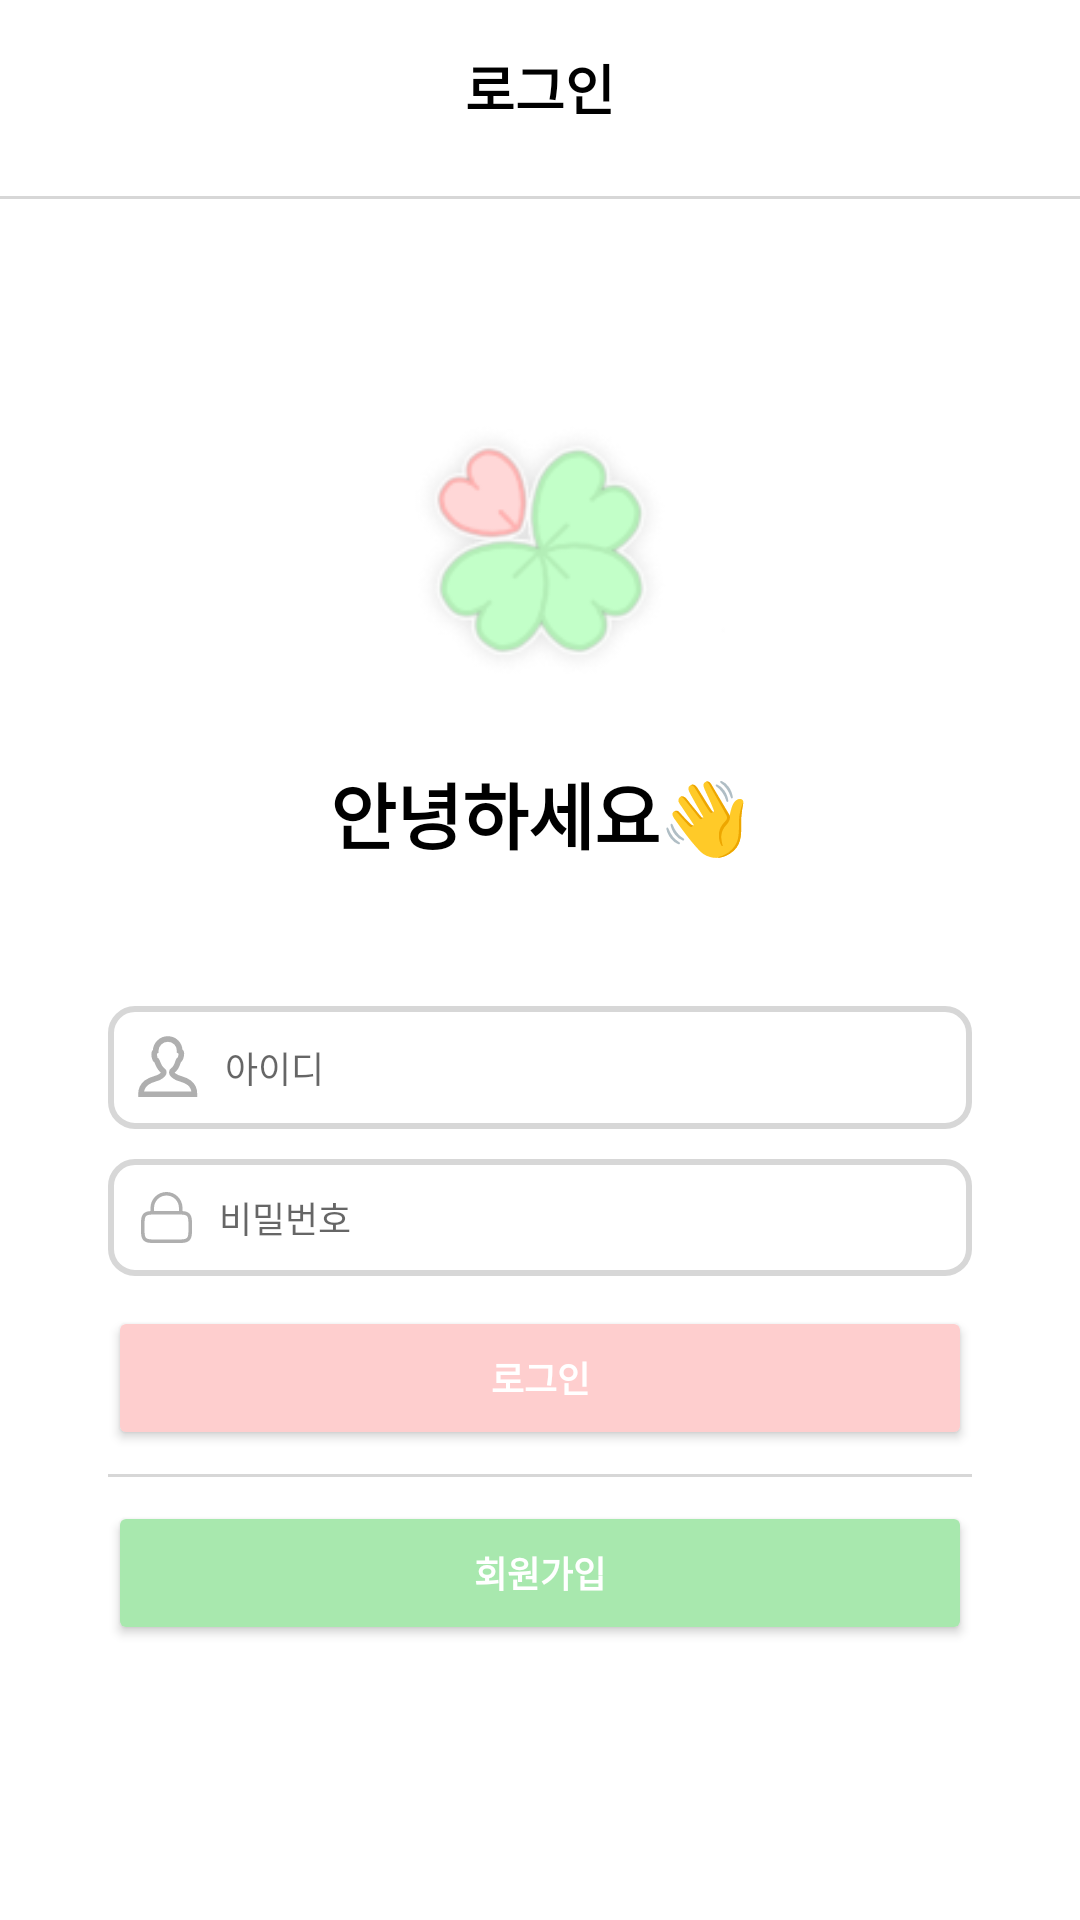

Layout XML and referenced resources for this Android screen:
<!-- AndroidManifest.xml: application theme Theme.WoI_FE -->
<!-- res/layout/activity_login.xml -->
<?xml version="1.0" encoding="utf-8"?>
<androidx.constraintlayout.widget.ConstraintLayout xmlns:android="http://schemas.android.com/apk/res/android"
    xmlns:app="http://schemas.android.com/apk/res-auto"
    xmlns:tools="http://schemas.android.com/tools"
    android:layout_width="match_parent"
    android:layout_height="match_parent"
    tools:context=".LoginActivity"
    android:background="@color/white">

    <TextView
        android:id="@+id/login_title"
        android:layout_width="wrap_content"
        android:layout_height="wrap_content"
        android:layout_marginTop="16dp"
        android:text="로그인"
        android:textColor="@color/black"
        android:textSize="18sp"
        android:textStyle="bold"
        app:layout_constraintEnd_toEndOf="parent"
        app:layout_constraintStart_toStartOf="parent"
        app:layout_constraintTop_toTopOf="parent" />

    <View
        android:layout_width="0dp"
        android:layout_height="1dp"
        android:layout_marginTop="23dp"
        android:background="@color/gray"
        app:layout_constraintEnd_toEndOf="parent"
        app:layout_constraintStart_toStartOf="parent"
        app:layout_constraintTop_toBottomOf="@id/login_title"/>

    <ImageView
        android:id="@+id/logo_image"
        android:layout_width="157dp"
        android:layout_height="139dp"
        android:layout_marginTop="72dp"
        android:src="@drawable/logo"
        app:layout_constraintEnd_toEndOf="parent"
        app:layout_constraintStart_toStartOf="parent"
        app:layout_constraintTop_toBottomOf="@id/login_title" />

    <TextView
        android:id="@+id/welcome_message"
        android:layout_width="wrap_content"
        android:layout_height="wrap_content"
        android:text="안녕하세요👋"
        android:textColor="@color/black"
        android:textSize="24sp"
        android:textStyle="bold"
        app:layout_constraintEnd_toEndOf="parent"
        app:layout_constraintStart_toStartOf="parent"
        app:layout_constraintTop_toBottomOf="@id/logo_image" />

    <TextView
        android:id="@+id/sub_message"
        android:layout_width="wrap_content"
        android:layout_height="wrap_content"
        android:layout_marginTop="8dp"
        android:textColor="@color/black"
        android:textSize="14sp"
        app:layout_constraintEnd_toEndOf="parent"
        app:layout_constraintStart_toStartOf="parent"
        app:layout_constraintTop_toBottomOf="@id/welcome_message"
        tools:text="재료의 날씨에 오신 것을 환영합니다!" />

    <EditText
        android:id="@+id/username"
        android:layout_width="0dp"
        android:layout_height="wrap_content"
        android:layout_marginTop="20dp"
        android:drawableLeft="@drawable/person"
        android:hint="   아이디"
        android:background="@drawable/edit_text_background"
        android:padding="10dp"
        android:textSize="12sp"
        app:layout_constraintEnd_toEndOf="parent"
        app:layout_constraintStart_toStartOf="parent"
        app:layout_constraintTop_toBottomOf="@id/sub_message"
        app:layout_constraintWidth_percent="0.8" />

    <EditText
        android:id="@+id/password"
        android:layout_width="0dp"
        android:layout_height="wrap_content"
        android:layout_marginTop="10dp"
        android:background="@drawable/edit_text_background"
        android:drawableLeft="@drawable/lock"
        android:hint="   비밀번호"
        android:inputType="textPassword"
        android:padding="10dp"
        android:textSize="12sp"
        app:layout_constraintEnd_toEndOf="parent"
        app:layout_constraintStart_toStartOf="parent"
        app:layout_constraintTop_toBottomOf="@id/username"
        app:layout_constraintWidth_percent="0.8" />

    <Button
        android:id="@+id/login_button"
        android:layout_width="0dp"
        android:layout_height="wrap_content"
        android:layout_marginTop="10dp"
        android:backgroundTint="@color/pink"
        android:text="로그인"
        android:textColor="@color/white"
        android:textSize="12sp"
        android:textStyle="bold"
        app:layout_constraintEnd_toEndOf="parent"
        app:layout_constraintStart_toStartOf="parent"
        app:layout_constraintTop_toBottomOf="@id/password"
        app:layout_constraintWidth_percent="0.8" />

    <View
        android:id="@+id/login_button_line"
        android:layout_width="0dp"
        android:layout_height="1dp"
        android:layout_marginTop="8dp"
        android:background="@color/gray"
        app:layout_constraintEnd_toEndOf="parent"
        app:layout_constraintStart_toStartOf="parent"
        app:layout_constraintTop_toBottomOf="@id/login_button"
        app:layout_constraintWidth_percent="0.8" />















    <Button
        android:id="@+id/register_button"
        android:layout_width="0dp"
        android:layout_height="wrap_content"
        android:layout_marginTop="8dp"
        android:backgroundTint="@color/green"
        android:text="회원가입"
        android:textColor="@color/white"
        android:textSize="12sp"
        android:textStyle="bold"
        app:layout_constraintEnd_toEndOf="parent"
        app:layout_constraintStart_toStartOf="parent"
        app:layout_constraintTop_toBottomOf="@id/login_button_line"
        app:layout_constraintWidth_percent="0.8" />


    <TextView
        android:id="@+id/register_prompt"
        android:layout_width="wrap_content"
        android:layout_height="wrap_content"
        tools:text="아직 계정이 없으시다면 회원가입을 해주세요"
        android:textSize="12sp"
        android:textColor="@color/gray"
        android:layout_marginTop="3dp"
        app:layout_constraintTop_toBottomOf="@id/register_button"
        app:layout_constraintStart_toStartOf="parent"
        app:layout_constraintEnd_toEndOf="parent" />
</androidx.constraintlayout.widget.ConstraintLayout>
<!-- resources referenced by this layout -->
<resources>
  <color name="black">#FF000000</color>
  <color name="gray">#D7D7D7</color>
  <color name="green">#FFA8E8AE</color>
  <color name="pink">#FFFECECE</color>
  <color name="white">#FFFFFFFF</color>
  <!-- drawable edit_text_background (drawable) -->
  <?xml version="1.0" encoding="utf-8"?>
  <shape xmlns:android="http://schemas.android.com/apk/res/android">
      <solid android:color="@android:color/white" />
      <stroke
          android:width="2dp"
          android:color="@color/gray" />
      <corners android:radius="8dp" />
      <padding
          android:left="10dp"
          android:top="10dp"
          android:right="10dp"
          android:bottom="10dp" />
  </shape>
  <!-- drawable lock (drawable) -->
  <vector xmlns:android="http://schemas.android.com/apk/res/android"
      android:width="18dp"
      android:height="19dp"
      android:viewportWidth="18"
      android:viewportHeight="19">
    <path
        android:pathData="M4.155,7.365V6.333C4.155,3.382 6.547,0.99 9.499,0.99C12.45,0.99 14.842,3.382 14.842,6.333V7.365C15.022,7.377 15.191,7.394 15.351,7.415C16.063,7.511 16.663,7.716 17.14,8.193C17.616,8.669 17.821,9.269 17.917,9.982C18.009,10.668 18.009,11.541 18.009,12.623V12.71C18.009,13.793 18.009,14.666 17.917,15.352C17.821,16.065 17.616,16.664 17.14,17.141C16.663,17.618 16.063,17.823 15.351,17.918C14.664,18.011 13.792,18.011 12.709,18.011H6.289C5.206,18.011 4.333,18.011 3.647,17.918C2.934,17.823 2.334,17.618 1.858,17.141C1.381,16.664 1.176,16.065 1.081,15.352C0.988,14.666 0.988,13.793 0.988,12.71V12.623C0.988,11.541 0.988,10.668 1.081,9.982C1.176,9.269 1.381,8.669 1.858,8.193C2.334,7.716 2.934,7.511 3.647,7.415C3.806,7.394 3.975,7.377 4.155,7.365ZM5.342,6.333C5.342,4.038 7.203,2.177 9.499,2.177C11.794,2.177 13.655,4.038 13.655,6.333V7.326C13.359,7.323 13.044,7.323 12.709,7.323H6.289C5.953,7.323 5.638,7.323 5.342,7.326V6.333ZM2.697,9.032C2.917,8.813 3.224,8.67 3.805,8.592C4.403,8.512 5.196,8.511 6.332,8.511H12.665C13.802,8.511 14.594,8.512 15.192,8.592C15.773,8.67 16.081,8.813 16.3,9.032C16.519,9.251 16.662,9.559 16.74,10.14C16.82,10.738 16.822,11.531 16.822,12.667C16.822,13.803 16.82,14.596 16.74,15.194C16.662,15.775 16.519,16.082 16.3,16.301C16.081,16.521 15.773,16.663 15.192,16.742C14.594,16.822 13.802,16.823 12.665,16.823H6.332C5.196,16.823 4.403,16.822 3.805,16.742C3.224,16.663 2.917,16.521 2.697,16.301C2.478,16.082 2.336,15.775 2.257,15.194C2.177,14.596 2.176,13.803 2.176,12.667C2.176,11.531 2.177,10.738 2.257,10.14C2.336,9.559 2.478,9.251 2.697,9.032Z"
        android:fillColor="#AFAFAF"
        android:fillType="evenOdd"/>
  </vector>
  <!-- drawable person (drawable) -->
  <vector xmlns:android="http://schemas.android.com/apk/res/android"
      android:width="20dp"
      android:height="21dp"
      android:viewportWidth="20"
      android:viewportHeight="21">
    <path
        android:pathData="M13.053,13.855C12.281,13.469 11.272,12.756 11.272,12.133C11.272,11.806 11.391,11.598 11.509,11.539C12.994,10.708 13.498,7.977 13.587,7.977C14.092,7.977 14.448,6.7 14.448,5.869C14.448,5.186 14.241,5.216 13.884,5.008V4.919C13.884,2.692 12.133,1 9.936,1C7.769,1 5.898,2.781 5.898,4.978V5.067C5.542,5.275 5.394,5.394 5.394,6.047C5.394,6.908 5.691,8.095 6.195,8.095C6.284,8.095 6.938,10.708 8.363,11.598C8.452,11.658 8.6,11.806 8.6,12.103C8.6,12.816 7.65,13.439 6.848,13.855C5.869,14.359 1,14.775 1,19.406H18.813C18.813,14.775 14.27,14.478 13.053,13.855Z"
        android:strokeWidth="1.875"
        android:fillColor="#00000000"
        android:fillType="evenOdd"
        android:strokeColor="#AFAFAF"/>
  </vector>
  <!-- drawable register_botton_background (drawable) -->
  <?xml version="1.0" encoding="utf-8"?>
  <shape xmlns:android="http://schemas.android.com/apk/res/android">
      <solid android:color="@android:color/white" />
      <stroke
          android:width="2dp"
          android:color="@color/pink" />
      <corners android:radius="8dp" />
  </shape>
  <style name="Theme.WoI_FE" parent="Theme.MaterialComponents.DayNight.DarkActionBar">
      </style>
</resources>
